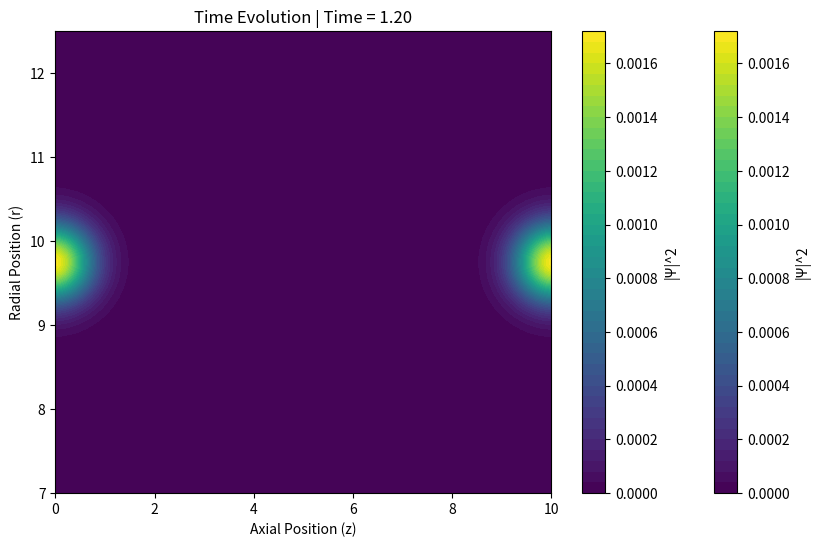

Here is the Python script that generated this plot: (Note: this script raises an exception after producing the figure.)
import numpy as np
import matplotlib.pyplot as plt

# Constants
hbar = 1.0  # Reduced Planck's constant
m = 1.0  # Effective mass
L = 10.0  # Axial length of microtubule
R_inner = 7.0  # Inner radius of microtubule (arbitrary units)
R_outer = 12.5  # Outer radius of microtubule (arbitrary units)
N_r = 100  # Number of radial grid points
N_z = 100  # Number of axial grid points
dr = (R_outer - R_inner) / N_r  # Radial step size
dz = L / N_z  # Axial step size
dt = 0.01  # Time step size
time_steps = 300  # Total time steps
r = np.linspace(R_inner, R_outer, N_r)
sigma_r = (R_outer - R_inner) / 10  # Standard deviation for radial decoherence
gamma = 0.05 * (1 + np.exp(-((r - R_outer) / sigma_r)**2))  # Example radial decoherence
Psi = np.zeros_like(r)  # Initialize Psi before any operation
Psi -= gamma * Psi * dt

# Create spatial grids
r = np.linspace(R_inner, R_outer, N_r)
z = np.linspace(0, L, N_z)
R, Z = np.meshgrid(r, z)  # 2D grid for visualization

# Initialize wavefunction: Gaussian in z, uniform in r
sigma_z = L / 10
z0 = L / 2
Psi = np.exp(-0.5 * ((Z - z0) / sigma_z) ** 2) * (R_outer - R)  # Constrain radially
Psi /= np.sqrt(np.sum(np.abs(Psi) ** 2))  # Normalize

# Potential: Tubulin periodicity in z, confining walls in r
V_tubulin = 5.0 * np.cos(2 * np.pi * Z / L)
V_walls = np.zeros_like(R)
V_walls[R < R_inner] = 1e6  # Confinement at inner wall
V_walls[R > R_outer] = 1e6  # Confinement at outer wall
V = V_tubulin + V_walls

# Time evolution function
def evolve_cylindrical(Psi, V, dr, dz, dt):
    laplacian_r = (np.roll(Psi, -1, axis=0) - 2 * Psi + np.roll(Psi, 1, axis=0)) / dr**2
    laplacian_z = (np.roll(Psi, -1, axis=1) - 2 * Psi + np.roll(Psi, 1, axis=1)) / dz**2
    laplacian_r /= (R**2 + 1e-6)  # Avoid division by zero
    Psi_new = Psi - (1j * hbar * dt / (2 * m)) * (laplacian_r + laplacian_z + V * Psi)
    return Psi_new

# Time evolution loop
Psi_list = [np.abs(Psi)**2]
for _ in range(time_steps):
    Psi = evolve_cylindrical(Psi, V, dr, dz, dt)
    Psi_list.append(np.abs(Psi)**2)

# Normalize the wavefunction at each step
norm_factor = np.sum(np.abs(Psi) ** 2 * r[:, None]) * dr * dz  # Cylindrical volume element
Psi /= np.sqrt(norm_factor)

from matplotlib.animation import FuncAnimation

fig, ax = plt.subplots(figsize=(10, 6))

def update(frame):
    ax.clear()
    psi_frame = Psi_list[frame]  # Get the probability density at this time step
    contour = ax.contourf(z, r, psi_frame, levels=50, cmap='viridis')  # Save contour plot
    if frame == 0:
        # Add the colorbar only once (for the first frame)
        global cbar
        cbar = fig.colorbar(contour, ax=ax, label='|Ψ|^2')  # Associate colorbar with contour plot
    ax.set_xlabel('Axial Position (z)')
    ax.set_ylabel('Radial Position (r)')
    ax.set_title(f'Time Evolution | Time = {frame * dt:.2f}')


FRAME_INTERVAL_MS = 100  # Frame interval in milliseconds
psi_data = Psi_list  # Renamed for clarity

animation = FuncAnimation(fig=fig, func=update, frames=len(psi_data), interval=FRAME_INTERVAL_MS)
animation.save('cylindrical_evolution.mp4', writer='ffmpeg')

# Visualization: Probability density at final time step
plt.figure(figsize=(10, 6))
plt.contourf(Z, R, Psi_list[-1], levels=50, cmap='viridis')
plt.xlabel('Axial Position (z)')
plt.ylabel('Radial Position (r)')
plt.title('Probability Density |Ψ|^2 in Cylindrical Geometry')
plt.colorbar(label='|Ψ|^2')
plt.show()